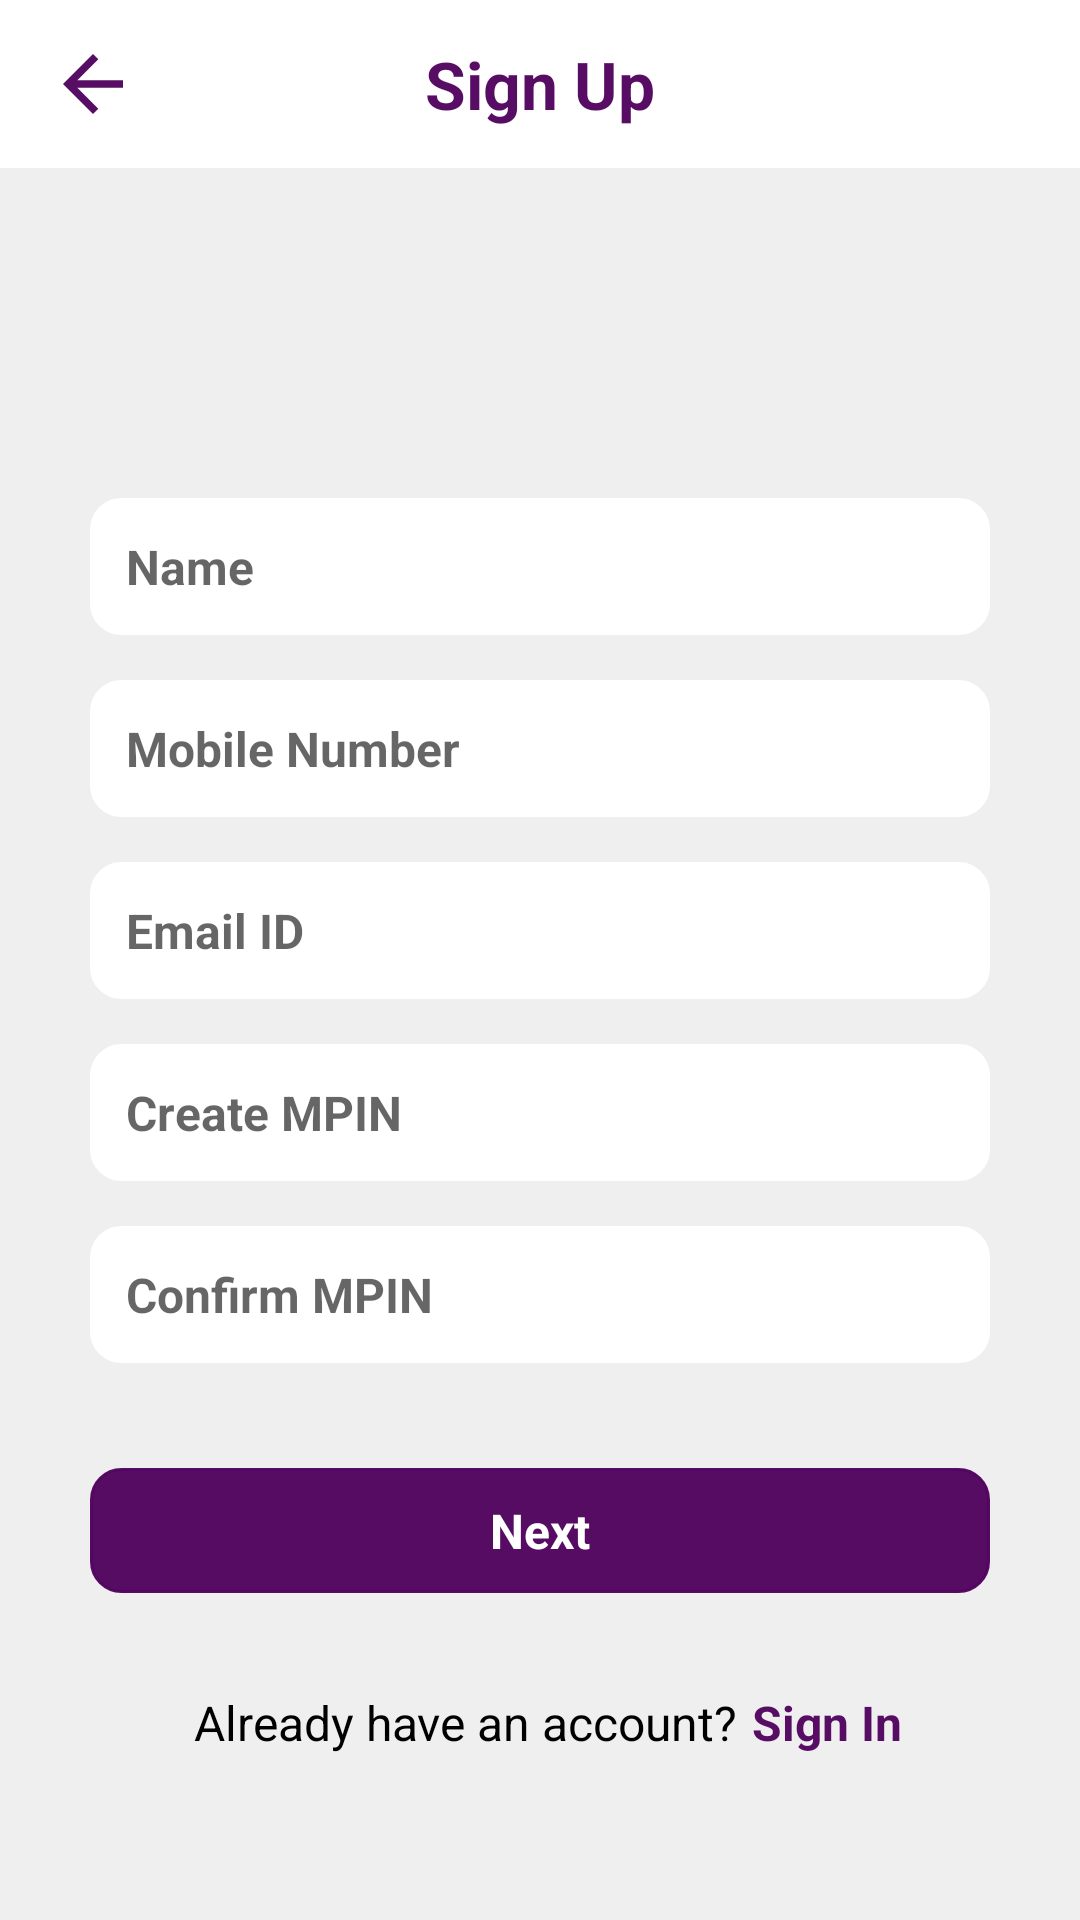

Here is an Android app screen rendered from its layout file. Give the layout XML and the strings, colors and styles it references.
<!-- AndroidManifest.xml: application theme AppTheme -->
<!-- res/layout/activity_sign_up.xml -->
<?xml version="1.0" encoding="utf-8"?>
<androidx.constraintlayout.widget.ConstraintLayout xmlns:android="http://schemas.android.com/apk/res/android"
    xmlns:app="http://schemas.android.com/apk/res-auto"
    xmlns:tools="http://schemas.android.com/tools"
    android:layout_width="match_parent"
    android:background="@color/background_color"
    android:layout_height="match_parent"
    tools:context=".SIgnUpActivity">

    <androidx.appcompat.widget.Toolbar
        android:id="@+id/signUPToolbar"
        app:layout_constraintStart_toStartOf="parent"
        app:layout_constraintTop_toTopOf="parent"
        app:layout_constraintEnd_toEndOf="parent"
        android:background="@color/white"
        android:layout_width="match_parent"
        android:layout_height="wrap_content">

        <ImageView
            android:id="@+id/ivBack"
            android:layout_width="wrap_content"
            android:layout_height="wrap_content"
            android:layout_gravity="start"
            android:src="@drawable/ic_back"/>

        <TextView
            android:layout_width="wrap_content"
            android:layout_height="wrap_content"
            android:layout_gravity="center"
            android:text="Sign Up"
            android:textStyle="bold"
            android:textColor="@color/purple"
            android:textSize="22sp"/>

    </androidx.appcompat.widget.Toolbar>

    <EditText
        android:id="@+id/etName"
        android:layout_width="match_parent"
        android:layout_height="wrap_content"
        app:layout_constraintTop_toBottomOf="@id/signUPToolbar"
        app:layout_constraintStart_toStartOf="parent"
        app:layout_constraintEnd_toEndOf="parent"
        android:layout_marginTop="110dp"
        android:textStyle="bold"
        android:textSize="16sp"
        android:hint="Name"
        android:padding="12dp"
        android:backgroundTint="@color/white"
        android:textColor="@color/black"
        android:layout_marginHorizontal="30dp"
        android:inputType="textPersonName"
        android:background="@drawable/background_box"/>

    <EditText
        android:id="@+id/etMobileNumber"
        android:layout_width="match_parent"
        android:layout_height="wrap_content"
        app:layout_constraintTop_toBottomOf="@id/etName"
        app:layout_constraintStart_toStartOf="parent"
        app:layout_constraintEnd_toEndOf="parent"
        android:layout_marginTop="15dp"
        android:textStyle="bold"
        android:textSize="16sp"
        android:maxLength="10"
        android:hint="Mobile Number"
        android:backgroundTint="@color/white"
        android:padding="12dp"
        android:textColor="@color/black"
        android:layout_marginHorizontal="30dp"
        android:inputType="number"
        android:background="@drawable/background_box"/>

    <EditText
        android:id="@+id/etEmailId"
        android:layout_width="match_parent"
        android:layout_height="wrap_content"
        app:layout_constraintTop_toBottomOf="@id/etMobileNumber"
        app:layout_constraintStart_toStartOf="parent"
        app:layout_constraintEnd_toEndOf="parent"
        android:layout_marginTop="15dp"
        android:textStyle="bold"
        android:textSize="16sp"
        android:hint="Email ID"
        android:backgroundTint="@color/white"
        android:padding="12dp"
        android:textColor="@color/black"
        android:layout_marginHorizontal="30dp"
        android:inputType="textEmailAddress"
        android:background="@drawable/background_box"/>

    <EditText
        android:id="@+id/etCreateMpin"
        android:layout_width="match_parent"
        android:layout_height="wrap_content"
        app:layout_constraintTop_toBottomOf="@id/etEmailId"
        app:layout_constraintStart_toStartOf="parent"
        app:layout_constraintEnd_toEndOf="parent"
        android:layout_marginTop="15dp"
        android:textStyle="bold"
        android:textSize="16sp"
        android:hint="Create MPIN"
        android:maxLength="4"
        android:padding="12dp"
        android:textColor="@color/black"
        android:layout_marginHorizontal="30dp"
        android:inputType="number"
        android:backgroundTint="@color/white"
        android:background="@drawable/background_box"/>

    <EditText
        android:id="@+id/etConfirmMpin"
        android:layout_width="match_parent"
        android:layout_height="wrap_content"
        android:maxLength="4"
        app:layout_constraintTop_toBottomOf="@id/etCreateMpin"
        app:layout_constraintStart_toStartOf="parent"
        app:layout_constraintEnd_toEndOf="parent"
        android:layout_marginTop="15dp"
        android:textStyle="bold"
        android:textSize="16sp"
        android:hint="Confirm MPIN"
        android:padding="12dp"
        android:textColor="@color/black"
        android:layout_marginHorizontal="30dp"
        android:inputType="number"
        android:backgroundTint="@color/white"
        android:background="@drawable/background_box"/>

    <TextView
        android:id="@+id/btnSIgnUp"
        android:layout_width="match_parent"
        android:layout_height="wrap_content"
        android:text="Next"
        android:background="@drawable/background_box"
        android:backgroundTint="@color/purple"
        android:textColor="@color/white"
        android:textStyle="bold"
        android:gravity="center"
        android:padding="10dp"
        app:layout_constraintTop_toBottomOf="@id/etConfirmMpin"
        android:layout_marginHorizontal="30dp"
        android:textSize="16sp"
        app:layout_constraintStart_toStartOf="parent"
        android:layout_marginTop="35dp"
        app:layout_constraintEnd_toEndOf="parent"/>

    <TextView
        android:id="@+id/tvAlreadyACc"
        android:layout_width="wrap_content"
        android:layout_height="wrap_content"
        android:text="Already have an account?"
        app:layout_constraintBottom_toBottomOf="parent"
        app:layout_constraintStart_toStartOf="parent"
        app:layout_constraintEnd_toEndOf="parent"
        android:textSize="16sp"
        android:layout_marginEnd="50dp"
        android:layout_marginBottom="55dp"
        android:textColor="@color/black"/>

    <TextView
        android:id="@+id/tvSignIn"
        android:layout_width="wrap_content"
        android:layout_height="wrap_content"
        android:text="Sign In"
        app:layout_constraintBottom_toBottomOf="parent"
        app:layout_constraintLeft_toRightOf="@id/tvAlreadyACc"
        android:layout_marginStart="5dp"
        android:textSize="16sp"
        android:textStyle="bold"
        android:layout_marginBottom="55dp"
        android:textColor="@color/purple"/>


</androidx.constraintlayout.widget.ConstraintLayout>
<!-- resources referenced by this layout -->
<resources>
  <color name="background_color">#80E1DFDF</color>
  <color name="black">#FF000000</color>
  <color name="purple">#F8530660</color>
  <color name="white">#FFFFFFFF</color>
  <!-- drawable background_box (drawable) -->
  <shape xmlns:android="http://schemas.android.com/apk/res/android">
      <solid android:color="@android:color/white" />
      <stroke
          android:width="1dp"
          android:color="#959292" /> 
      <corners android:radius="10dp" /> 
  </shape>
  <!-- drawable ic_back (drawable) -->
  <vector android:autoMirrored="true" android:height="30dp"
      android:tint="@color/purple" android:viewportHeight="24"
      android:viewportWidth="24" android:width="30dp" xmlns:android="http://schemas.android.com/apk/res/android">
      <path android:fillColor="@android:color/white" android:pathData="M20,11H7.83l5.59,-5.59L12,4l-8,8 8,8 1.41,-1.41L7.83,13H20v-2z"/>
  </vector>
  <style name="AppTheme" parent="Theme.MaterialComponents.Light.NoActionBar">
          <item name="colorPrimary">@color/purple</item> 
          <item name="colorPrimaryDark">@color/purple</item> 
          
      </style>
</resources>
